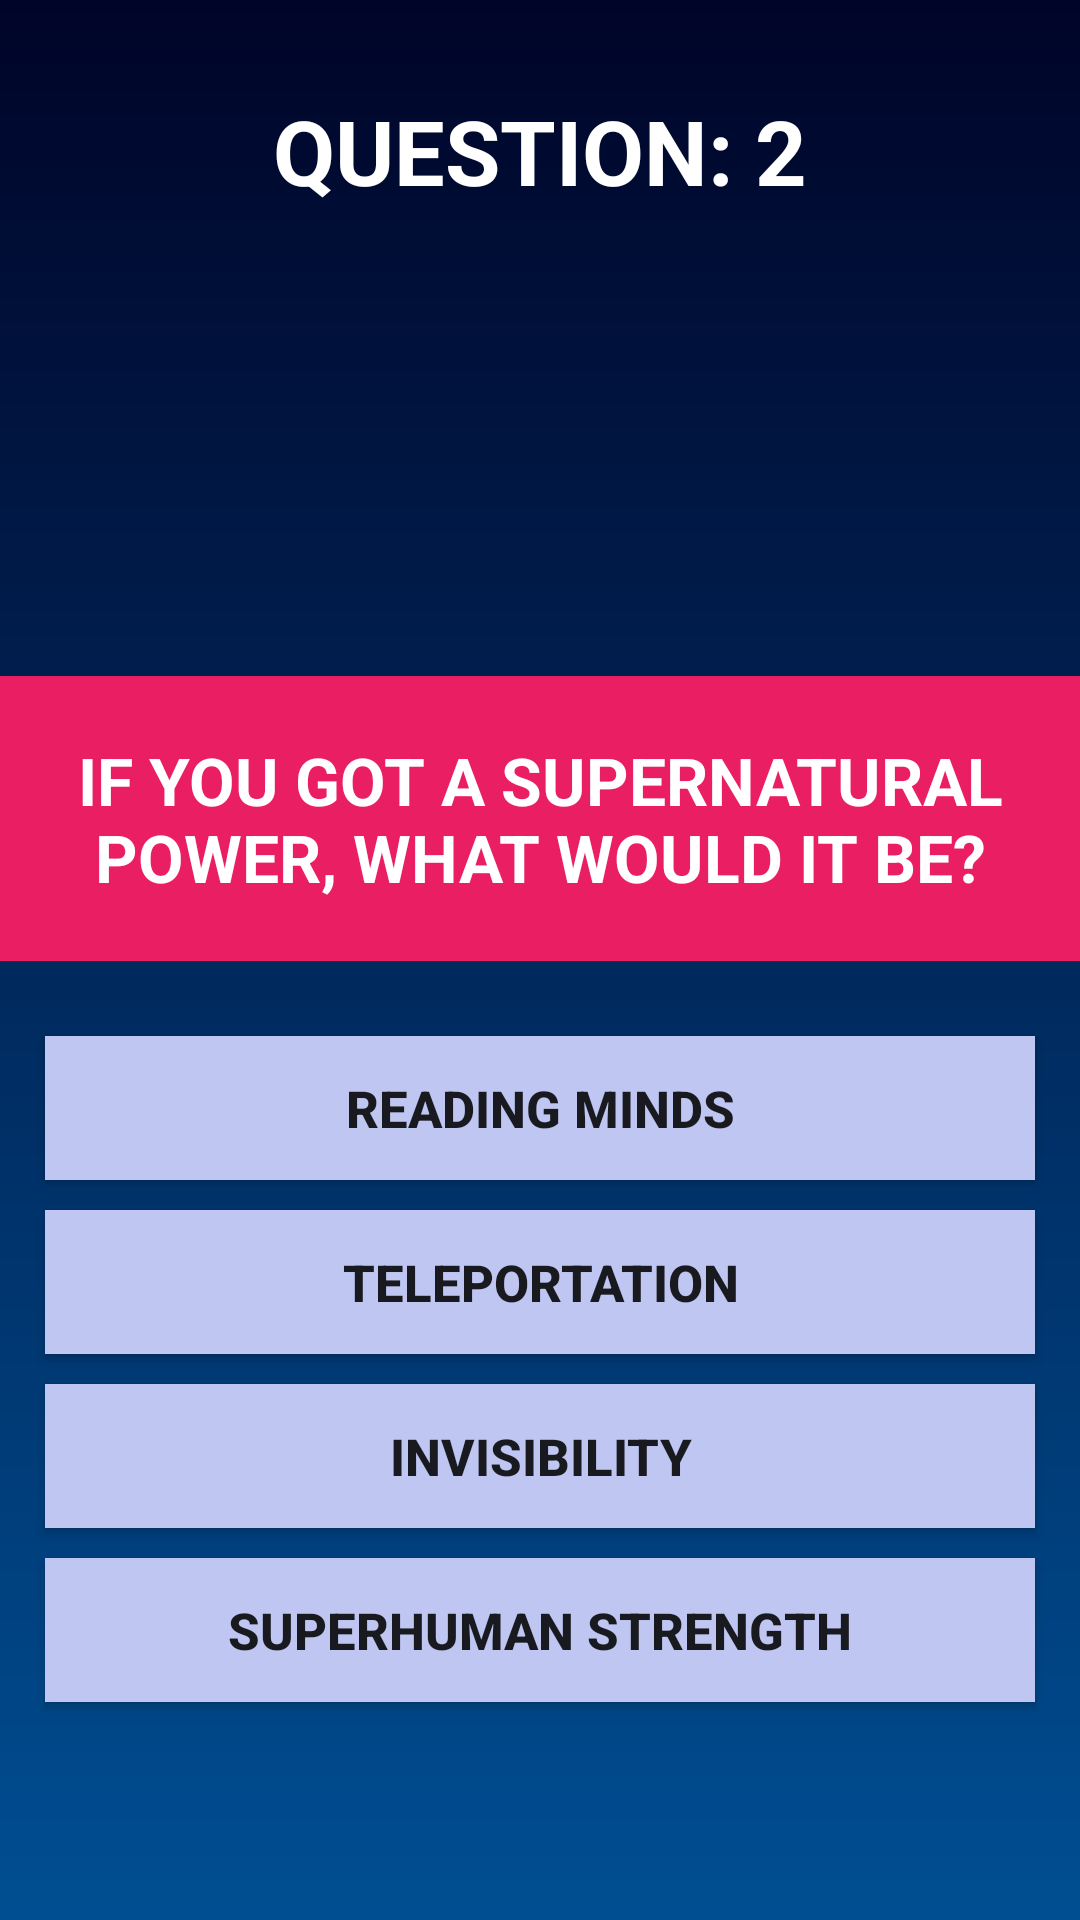

Reconstruct the res/layout file that produces this screen, plus the resources it refers to.
<!-- AndroidManifest.xml: application theme AppTheme -->
<!-- res/layout/question2_layout.xml -->
<?xml version="1.0" encoding="utf-8"?>
<LinearLayout xmlns:android="http://schemas.android.com/apk/res/android"
    xmlns:app="http://schemas.android.com/apk/res-auto"
    xmlns:tools="http://schemas.android.com/tools"
    android:background="@drawable/background_screen"
    android:layout_width="match_parent"
    android:layout_height="match_parent"
    android:orientation="vertical"
    android:gravity="center_horizontal"
    tools:context=".question2">

    <TextView
        android:id="@+id/textView2"
        android:layout_width="wrap_content"
        android:layout_height="wrap_content"
        android:textSize="30sp"
        android:textStyle="bold"
        android:textAllCaps="true"
        android:gravity="center_horizontal"
        android:padding="5dp"
        android:layout_marginTop="25dp"
        android:textColor="@color/white"
        android:text="question: 2" />

    <ImageView
        android:id="@+id/imageView"
        android:layout_width="120dp"
        android:layout_height="120dp"
        android:layout_marginTop="10dp"
        app:srcCompat="@drawable/pokeball_icon" />

    <TextView
        android:id="@+id/textView"
        android:layout_width="match_parent"
        android:layout_height="wrap_content"
        android:layout_marginTop="20dp"
        android:layout_marginBottom="15dp"
        android:background="#E91E63"
        android:gravity="center_horizontal"
        android:padding="20dp"
        android:text="@string/question_2"
        android:textColor="@color/white"
        android:textAllCaps="true"
        android:textSize="22sp"
        android:textStyle="bold" />

    <Button
        android:id="@+id/question2_option1"
        android:layout_width="match_parent"
        android:layout_height="wrap_content"
        android:layout_marginLeft="15dp"
        android:layout_marginTop="10dp"
        android:layout_marginRight="15dp"
        android:background="#BFC6F1"
        android:padding="5dp"
        android:text="@string/question2_option1"
        android:textSize="17sp"
        android:textStyle="bold" />

    <Button
        android:id="@+id/question2_option2"
        android:layout_width="match_parent"
        android:layout_height="wrap_content"
        android:layout_marginLeft="15dp"
        android:layout_marginTop="10dp"
        android:layout_marginRight="15dp"
        android:background="#BFC6F1"
        android:padding="5dp"
        android:text="@string/question2_option2"
        android:textSize="17sp"
        android:textStyle="bold" />

    <Button
        android:id="@+id/question2_option3"
        android:layout_width="match_parent"
        android:layout_height="wrap_content"
        android:layout_marginLeft="15dp"
        android:layout_marginTop="10dp"
        android:layout_marginRight="15dp"
        android:background="#BFC6F1"
        android:padding="5dp"
        android:text="@string/question2_option3"
        android:textSize="17sp"
        android:textStyle="bold" />

    <Button
        android:id="@+id/question2_option4"
        android:layout_width="match_parent"
        android:layout_height="wrap_content"
        android:layout_marginLeft="15dp"
        android:layout_marginTop="10dp"
        android:layout_marginRight="15dp"
        android:background="#BFC6F1"
        android:padding="5dp"
        android:text="@string/question2_option4"
        android:textSize="17sp"
        android:textStyle="bold" />

</LinearLayout>
<!-- resources referenced by this layout -->
<resources>
  <!-- drawable background_screen (drawable) -->
  <?xml version="1.0" encoding="utf-8"?>
  <shape xmlns:android="http://schemas.android.com/apk/res/android"
      android:shape="rectangle">
      <gradient android:startColor="#000428"
          android:endColor="#004e92"
          android:angle="270">
      </gradient>
  
  </shape>
  <string name="question2_option1">Reading Minds</string>
  <string name="question2_option2">Teleportation</string>
  <string name="question2_option3">Invisibility</string>
  <string name="question2_option4">superhuman strength</string>
  <string name="question_2">If you got a supernatural power, what would it be?</string>
  <style name="AppTheme" parent="Theme.AppCompat.Light.NoActionBar">
          
          <item name="colorPrimary">@color/colorPrimary</item>
          <item name="colorPrimaryDark">@color/colorPrimaryDark</item>
          <item name="colorAccent">@color/colorAccent</item>
      </style>
  <!-- not gathered from this repository: default colours our renderer supplied (Android Studio template values) -->
  <color name="white">#FFFFFFFF</color>
  <color name="colorPrimary">#FF6200EE</color>
  <color name="colorPrimaryDark">#FF3700B3</color>
  <color name="colorAccent">#FF03DAC5</color>
</resources>
